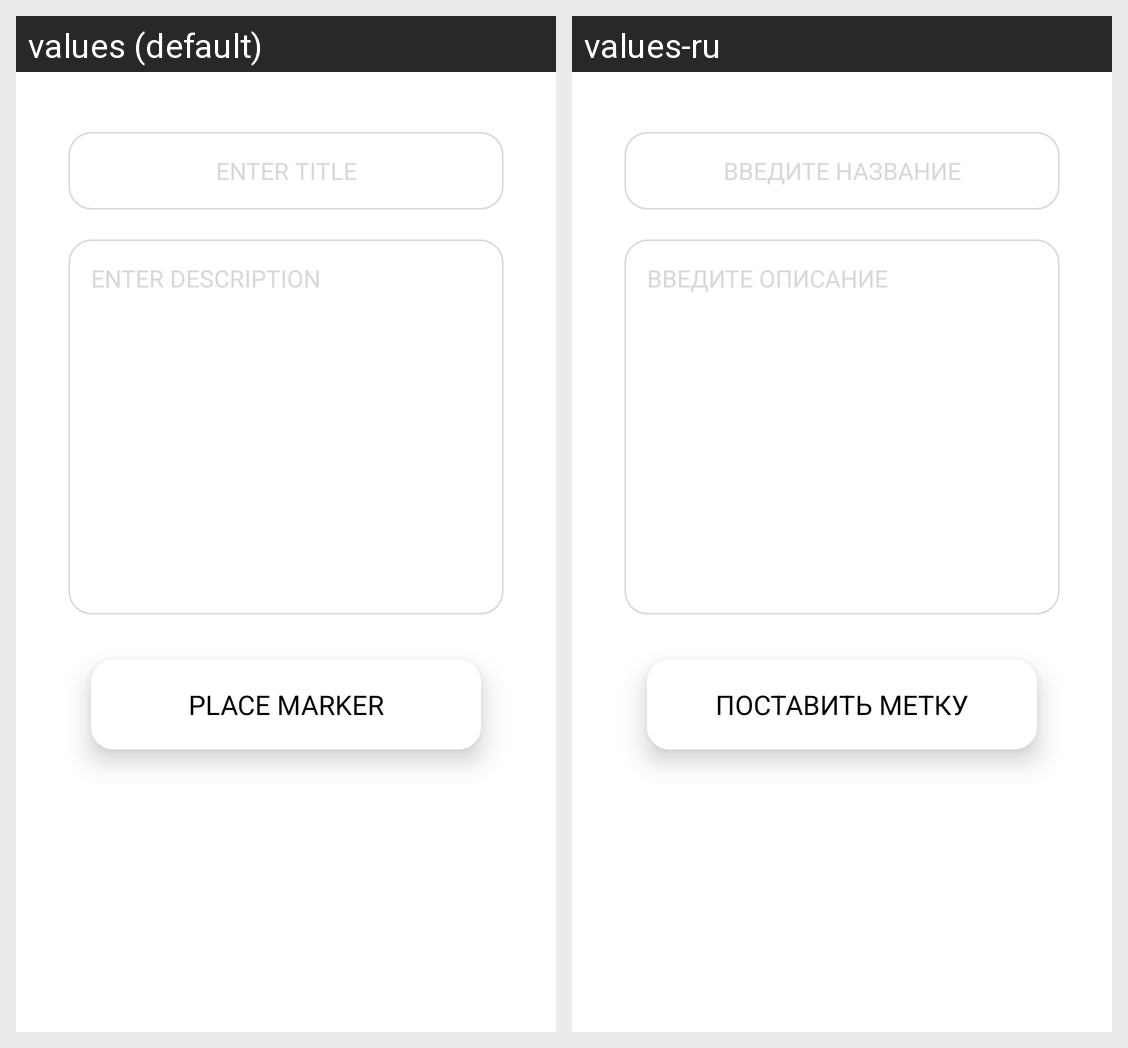

The same Android screen rendered under two of its app's locales, left to right. List the strings drawn on it with the default value and each locale's translation.
Android screen res/layout/bottomsheet_main.xml rendered under 2 locales, left to right: values (default), values-ru. Device: Nexus 5 (rendered at 1080×1920; each locale shown at half size, 540×960, under a caption strip naming it); theme AppTheme.Launcher.
Strings drawn on this screen, with the default value and each locale's value (text and hints the layout hard-codes, and strings that could not be matched under every locale, appear in the picture but are not listed):

title_hint
  values: ENTER TITLE
  values-ru: ВВЕДИТЕ НАЗВАНИЕ

description_hint
  values: ENTER DESCRIPTION
  values-ru: ВВЕДИТЕ ОПИСАНИЕ

place_marker
  values: Place marker
  values-ru: Поставить метку
